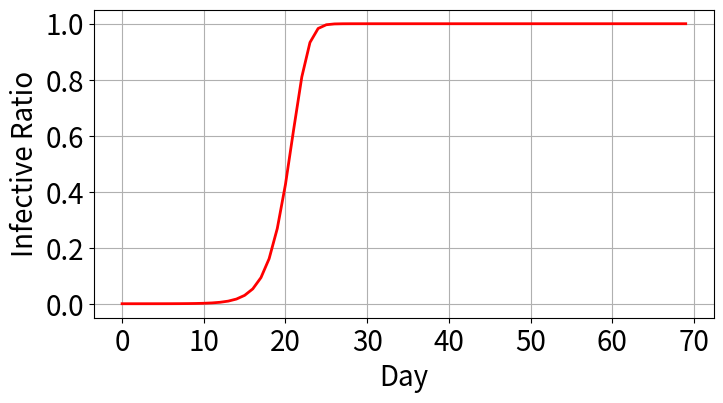

Write the Python code that produced this figure.
import numpy as np
import matplotlib.pyplot as plt

N = 1e7
T = 70

s = np.zeros([T])
i = np.zeros([T])
lamda = 0.8
i[0] = 45.0 / N

for t in range(T - 1):
    i[t + 1] = i[t] + i[t] * lamda * (1.0 - i[t])

fix, ax = plt.subplots(figsize=(8, 4))
ax.plot(i, c='r', lw=2)
ax.set_xlabel('Day', fontsize=20)
ax.set_ylabel('Infective Ratio', fontsize=20)
ax.grid(1)
plt.xticks(fontsize=20)
plt.yticks(fontsize=20)
plt.show()
